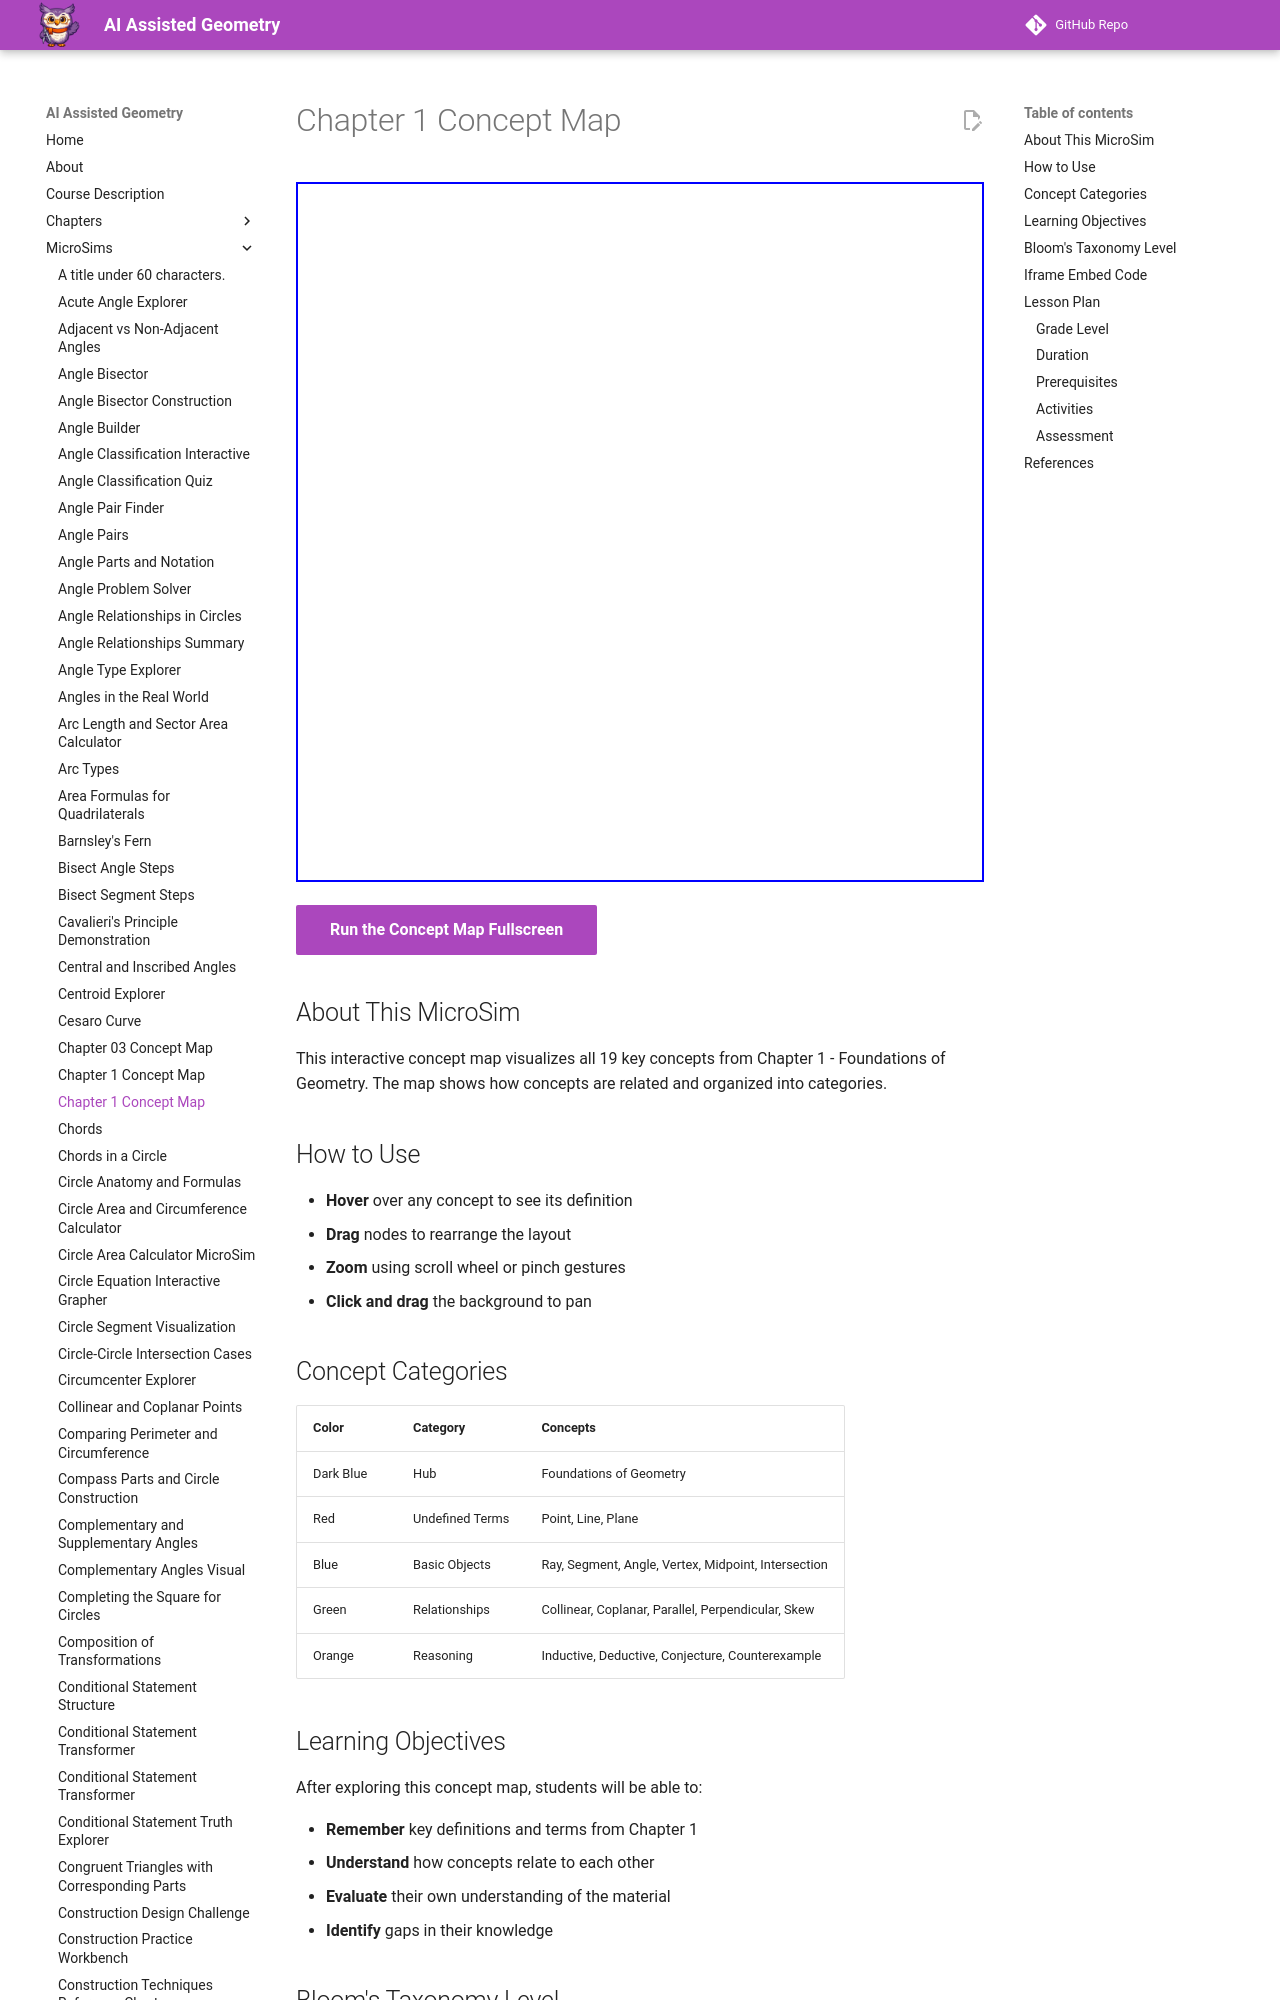

repository: dmccreary/geometry-course · page: sims/chapter-01-concept-map/index.html · generator: mkdocs

---
title: Chapter 1 Concept Map
description: An interactive concept map showing all key concepts from Chapter 1 - Foundations of Geometry and their relationships.
image: /sims/chapter-01-concept-map/chapter-01-concept-map.png
og:image: /sims/chapter-01-concept-map/chapter-01-concept-map.png
twitter:image: /sims/chapter-01-concept-map/chapter-01-concept-map.png
social:
   cards: false
quality_score: 85
---

# Chapter 1 Concept Map

<iframe src="main.html" height="700px" width="100%" scrolling="no"></iframe>

[Run the Concept Map Fullscreen](./main.html){ .md-button .md-button--primary }

## About This MicroSim

This interactive concept map visualizes all 19 key concepts from Chapter 1 - Foundations of Geometry. The map shows how concepts are related and organized into categories.
